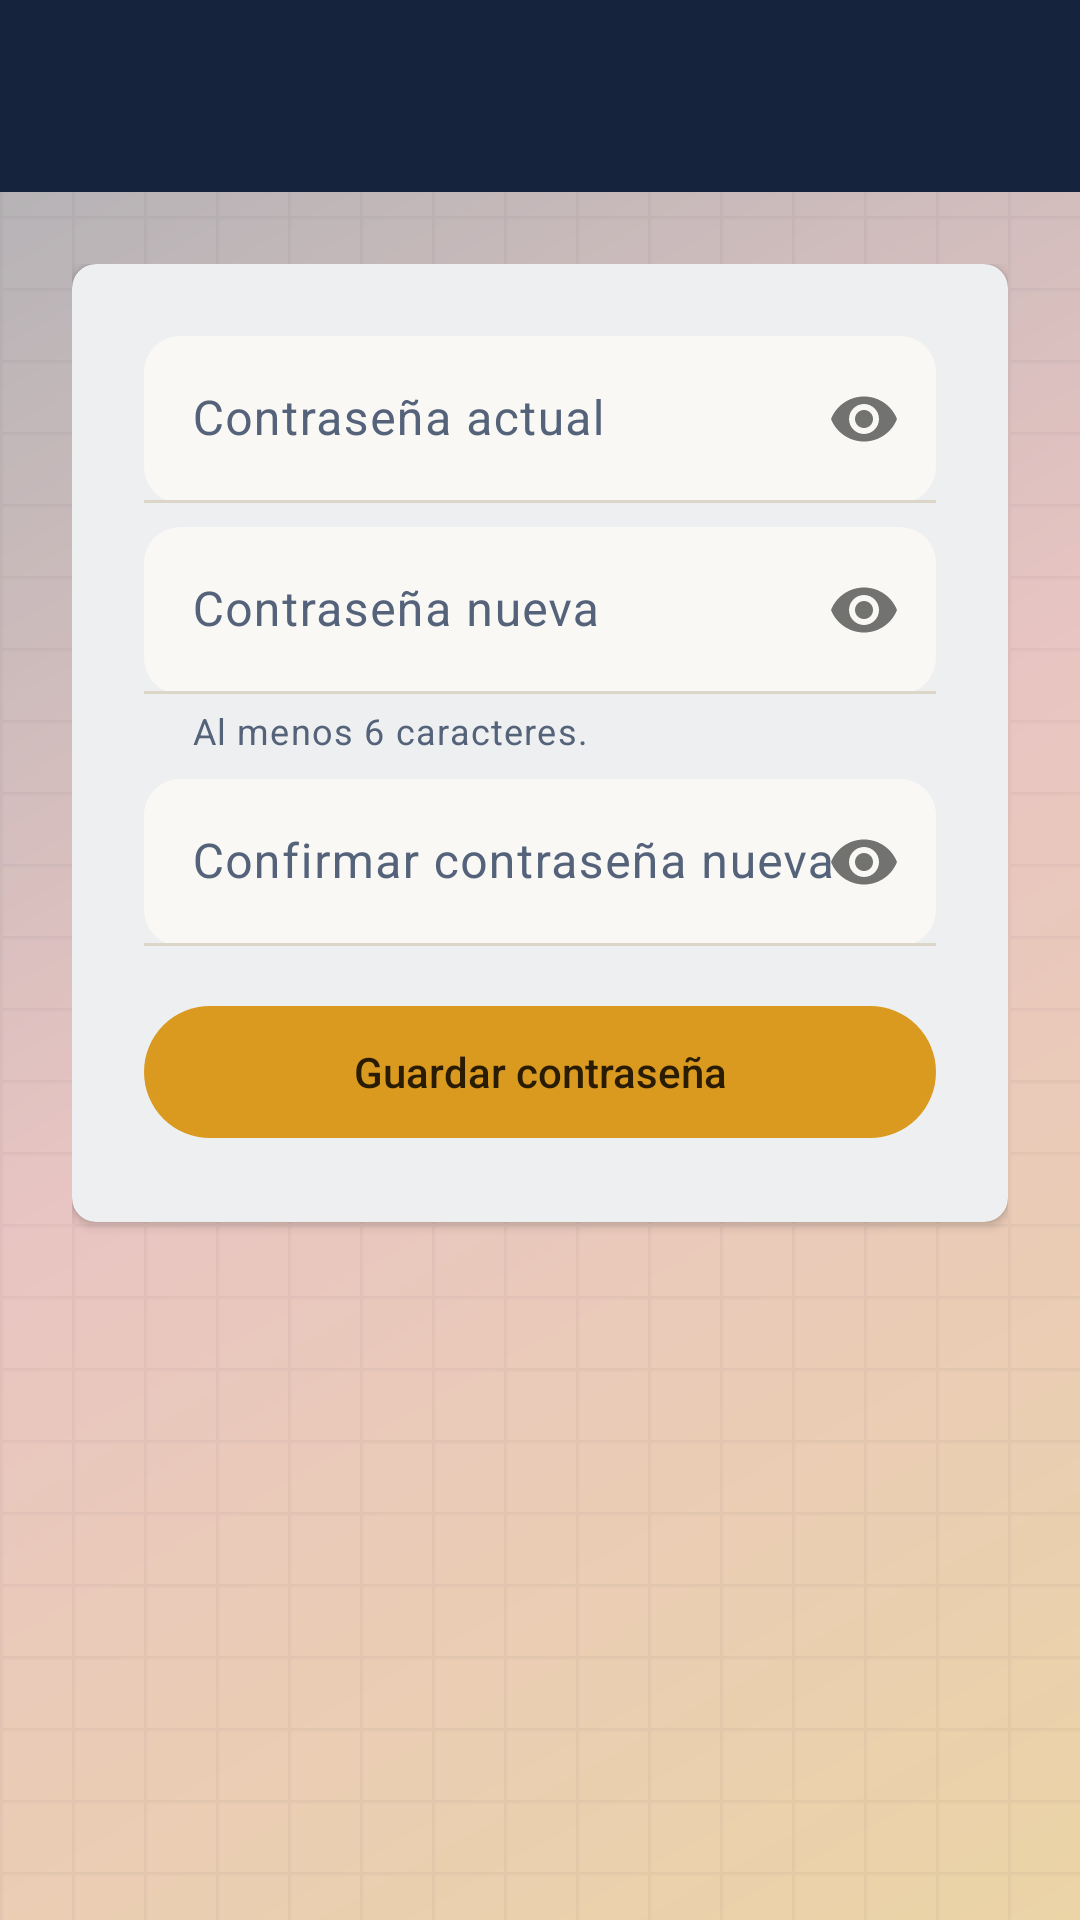

This screen was rendered from an Android layout file. Write that file and the resources it references.
<!-- AndroidManifest.xml: application theme Theme.GestorPasantes -->
<!-- res/layout/activity_cambiar_contrasena.xml -->
<?xml version="1.0" encoding="utf-8"?>
<LinearLayout xmlns:android="http://schemas.android.com/apk/res/android"
    xmlns:app="http://schemas.android.com/apk/res-auto"
    android:layout_width="match_parent"
    android:layout_height="match_parent"
    android:orientation="vertical">

    <androidx.appcompat.widget.Toolbar
        android:id="@+id/barraCambiarContrasena"
        android:layout_width="match_parent"
        android:layout_height="?attr/actionBarSize"
        android:title="@string/titulo_cambiar_contrasena" />

    <ScrollView
        android:layout_width="match_parent"
        android:layout_height="0dp"
        android:layout_weight="1"
        android:fillViewport="true">

        <LinearLayout
            android:layout_width="match_parent"
            android:layout_height="wrap_content"
            android:orientation="vertical"
            android:padding="@dimen/espacio_lg">

            <com.google.android.material.card.MaterialCardView
                style="@style/Widget.GestorPasantes.Card"
                android:layout_width="match_parent"
                android:layout_height="wrap_content">

                <LinearLayout
                    android:layout_width="match_parent"
                    android:layout_height="wrap_content"
                    android:orientation="vertical"
                    android:padding="@dimen/espacio_lg">

                    <TextView
                        android:id="@+id/textoAvisoForzado"
                        android:layout_width="match_parent"
                        android:layout_height="wrap_content"
                        android:layout_marginBottom="@dimen/espacio_md"
                        android:text="@string/aviso_contrasena_por_defecto"
                        android:textAppearance="?attr/textAppearanceBodyMedium"
                        android:textColor="@color/texto_secundario"
                        android:visibility="gone" />

                    <com.google.android.material.textfield.TextInputLayout
                        android:id="@+id/campoActual"
                        style="@style/Widget.GestorPasantes.TextInputLayout"
                        android:layout_width="match_parent"
                        android:layout_height="wrap_content"
                        app:passwordToggleEnabled="true"
                        android:hint="@string/hint_contrasena_actual">

                        <com.google.android.material.textfield.TextInputEditText
                            android:id="@+id/inputActual"
                            android:layout_width="match_parent"
                            android:layout_height="wrap_content"
                            android:inputType="textPassword" />
                    </com.google.android.material.textfield.TextInputLayout>

                    <com.google.android.material.textfield.TextInputLayout
                        android:id="@+id/campoNueva"
                        style="@style/Widget.GestorPasantes.TextInputLayout"
                        android:layout_width="match_parent"
                        android:layout_height="wrap_content"
                        android:layout_marginTop="@dimen/espacio_sm"
                        app:passwordToggleEnabled="true"
                        app:helperTextEnabled="true"
                        app:helperText="@string/ayuda_contrasena_nueva"
                        android:hint="@string/hint_contrasena_nueva">

                        <com.google.android.material.textfield.TextInputEditText
                            android:id="@+id/inputNueva"
                            android:layout_width="match_parent"
                            android:layout_height="wrap_content"
                            android:inputType="textPassword" />
                    </com.google.android.material.textfield.TextInputLayout>

                    <com.google.android.material.textfield.TextInputLayout
                        android:id="@+id/campoConfirmar"
                        style="@style/Widget.GestorPasantes.TextInputLayout"
                        android:layout_width="match_parent"
                        android:layout_height="wrap_content"
                        android:layout_marginTop="@dimen/espacio_sm"
                        app:passwordToggleEnabled="true"
                        android:hint="@string/hint_confirmar_contrasena">

                        <com.google.android.material.textfield.TextInputEditText
                            android:id="@+id/inputConfirmar"
                            android:layout_width="match_parent"
                            android:layout_height="wrap_content"
                            android:inputType="textPassword" />
                    </com.google.android.material.textfield.TextInputLayout>

                    <com.google.android.material.button.MaterialButton
                        android:id="@+id/botonGuardarContrasena"
                        android:layout_width="match_parent"
                        android:layout_height="wrap_content"
                        android:layout_marginTop="@dimen/espacio_md"
                        android:text="@string/boton_guardar_contrasena" />

                    <com.google.android.material.progressindicator.CircularProgressIndicator
                        android:id="@+id/progresoCambiarContrasena"
                        android:layout_width="wrap_content"
                        android:layout_height="wrap_content"
                        android:layout_gravity="center_horizontal"
                        android:layout_marginTop="@dimen/espacio_md"
                        android:indeterminate="true"
                        android:visibility="gone" />
                </LinearLayout>
            </com.google.android.material.card.MaterialCardView>

        </LinearLayout>
    </ScrollView>
</LinearLayout>
<!-- resources referenced by this layout -->
<resources>
  <color name="texto_secundario">#55637A</color>
  <dimen name="espacio_lg">24dp</dimen>
  <dimen name="espacio_md">16dp</dimen>
  <dimen name="espacio_sm">8dp</dimen>
  <string name="aviso_contrasena_por_defecto">Todavía usás la contraseña que te asignaron. Elegí una propia para seguir.</string>
  <string name="ayuda_contrasena_nueva">Al menos 6 caracteres.</string>
  <string name="boton_guardar_contrasena">Guardar contraseña</string>
  <string name="hint_confirmar_contrasena">Confirmar contraseña nueva</string>
  <string name="hint_contrasena_actual">Contraseña actual</string>
  <string name="hint_contrasena_nueva">Contraseña nueva</string>
  <string name="titulo_cambiar_contrasena">Cambiar contraseña</string>
  <style name="Widget.GestorPasantes.Card" parent="Widget.Material3.CardView.Elevated">
          <item name="cardBackgroundColor">@color/superficie</item>
          <item name="cardCornerRadius">@dimen/radio_tarjeta</item>
          <item name="cardElevation">2dp</item>
          <item name="strokeWidth">0dp</item>
      </style>
  <style name="Widget.GestorPasantes.TextInputLayout" parent="Widget.Material3.TextInputLayout.FilledBox">
          <item name="shapeAppearanceOverlay">@style/ShapeAppearanceOverlay.GestorPasantes.Campo</item>
          <item name="boxBackgroundColor">@color/campo</item>
          <item name="boxStrokeWidth">1dp</item>
          <item name="boxStrokeWidthFocused">2dp</item>
      </style>
  <color name="superficie">#FFFFFF</color>
  <dimen name="radio_tarjeta">8dp</dimen>
  <style name="ShapeAppearanceOverlay.GestorPasantes.Campo" parent="">
          <item name="cornerFamily">rounded</item>
          <item name="cornerSize">12dp</item>
      </style>
  <color name="campo">#F9F8F5</color>
  <color name="primario">#16233D</color>
  <color name="blanco">#FFFFFF</color>
  <color name="primario_contenedor">#DCE1EA</color>
  <color name="on_primario_contenedor">#16233D</color>
  <color name="acento">#D99A1F</color>
  <color name="on_acento">#2A1B03</color>
  <color name="error">#C1272D</color>
  <color name="on_error">#FFFFFF</color>
  <color name="texto_principal">#16233D</color>
  <color name="superficie_variante">#E7ECF2</color>
  <color name="contorno">#DCD6C8</color>
  <color name="fondo">#F4F2EC</color>
  <color name="primario_oscuro">#0E1626</color>
  <style name="ShapeAppearance.GestorPasantes.Small" parent="ShapeAppearance.Material3.Corner.Small">
          <item name="cornerFamily">rounded</item>
          <item name="cornerSize">12dp</item>
      </style>
  <style name="ShapeAppearance.GestorPasantes.Medium" parent="ShapeAppearance.Material3.Corner.Medium">
          <item name="cornerFamily">rounded</item>
          <item name="cornerSize">16dp</item>
      </style>
  <style name="Widget.GestorPasantes.Toolbar" parent="Widget.Material3.Toolbar">
          
          <item name="android:background">@color/barra_superior</item>
          <item name="titleTextColor">@color/blanco</item>
          <item name="navigationIconTint">@color/blanco</item>
      </style>
  <!-- drawable bg_gradiente_app (drawable) -->
  <?xml version="1.0" encoding="utf-8"?>
  <shape xmlns:android="http://schemas.android.com/apk/res/android"
      android:shape="rectangle">
      <gradient
          android:type="linear"
          android:angle="315"
          android:startColor="#ADB0B4"
          android:centerColor="#E9C5C2"
          android:endColor="#EBD4A6" />
  </shape>
  <style name="ShapeAppearanceOverlay.GestorPasantes.Pastilla" parent="">
          <item name="cornerFamily">rounded</item>
          <item name="cornerSize">50%</item>
      </style>
  <color name="barra_superior">#16233D</color>
</resources>
